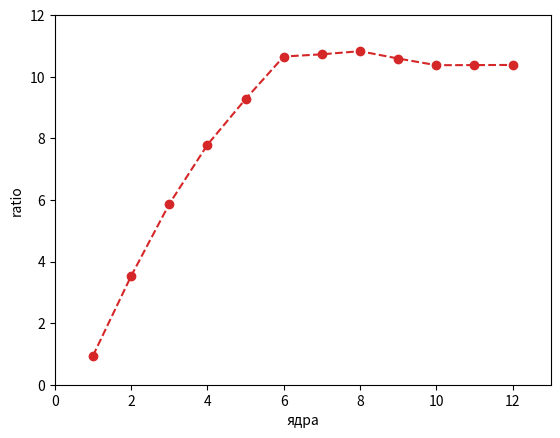

This figure's Python source:
import matplotlib.pyplot as plt

plt.subplot(111)
yy1 = [1.1139323195666666e-08,2.1238062450166666e-08,2.385066990811111e-08,2.45052080965e-08,2.4735576857e-08,2.517470703811111e-08,2.3868483810238095e-08,2.2766999742708334e-08,2.1262412578e-08,2.0022788952966668e-08,1.934510729039394e-08,1.889376990297222e-08,]
x = [1,2,3,4,5,6,7,8,9,10,11,12,]
yy2 = [1.1863448186666668e-08,6.023076449333334e-09,4.065779207222223e-09,3.1461163615e-09,2.6671386645333333e-09,2.362566293777778e-09,2.224918303142857e-09,2.102456037666667e-09,2.0076352262222223e-09,1.9300348679666666e-09,1.864077297727273e-09,1.8197344033333334e-09,]
y = [yy1[i]/yy2[i] for i in range(12)]
print(y)
plt.plot(x, y, "o--", c='tab:red')
plt.axis((0, 13, 0, 12))
plt.ylabel('ratio')
plt.xlabel('ядра')
# plt.legend()
# plt.title("procs")
# -0.43 + 1.94x = y

plt.show()
